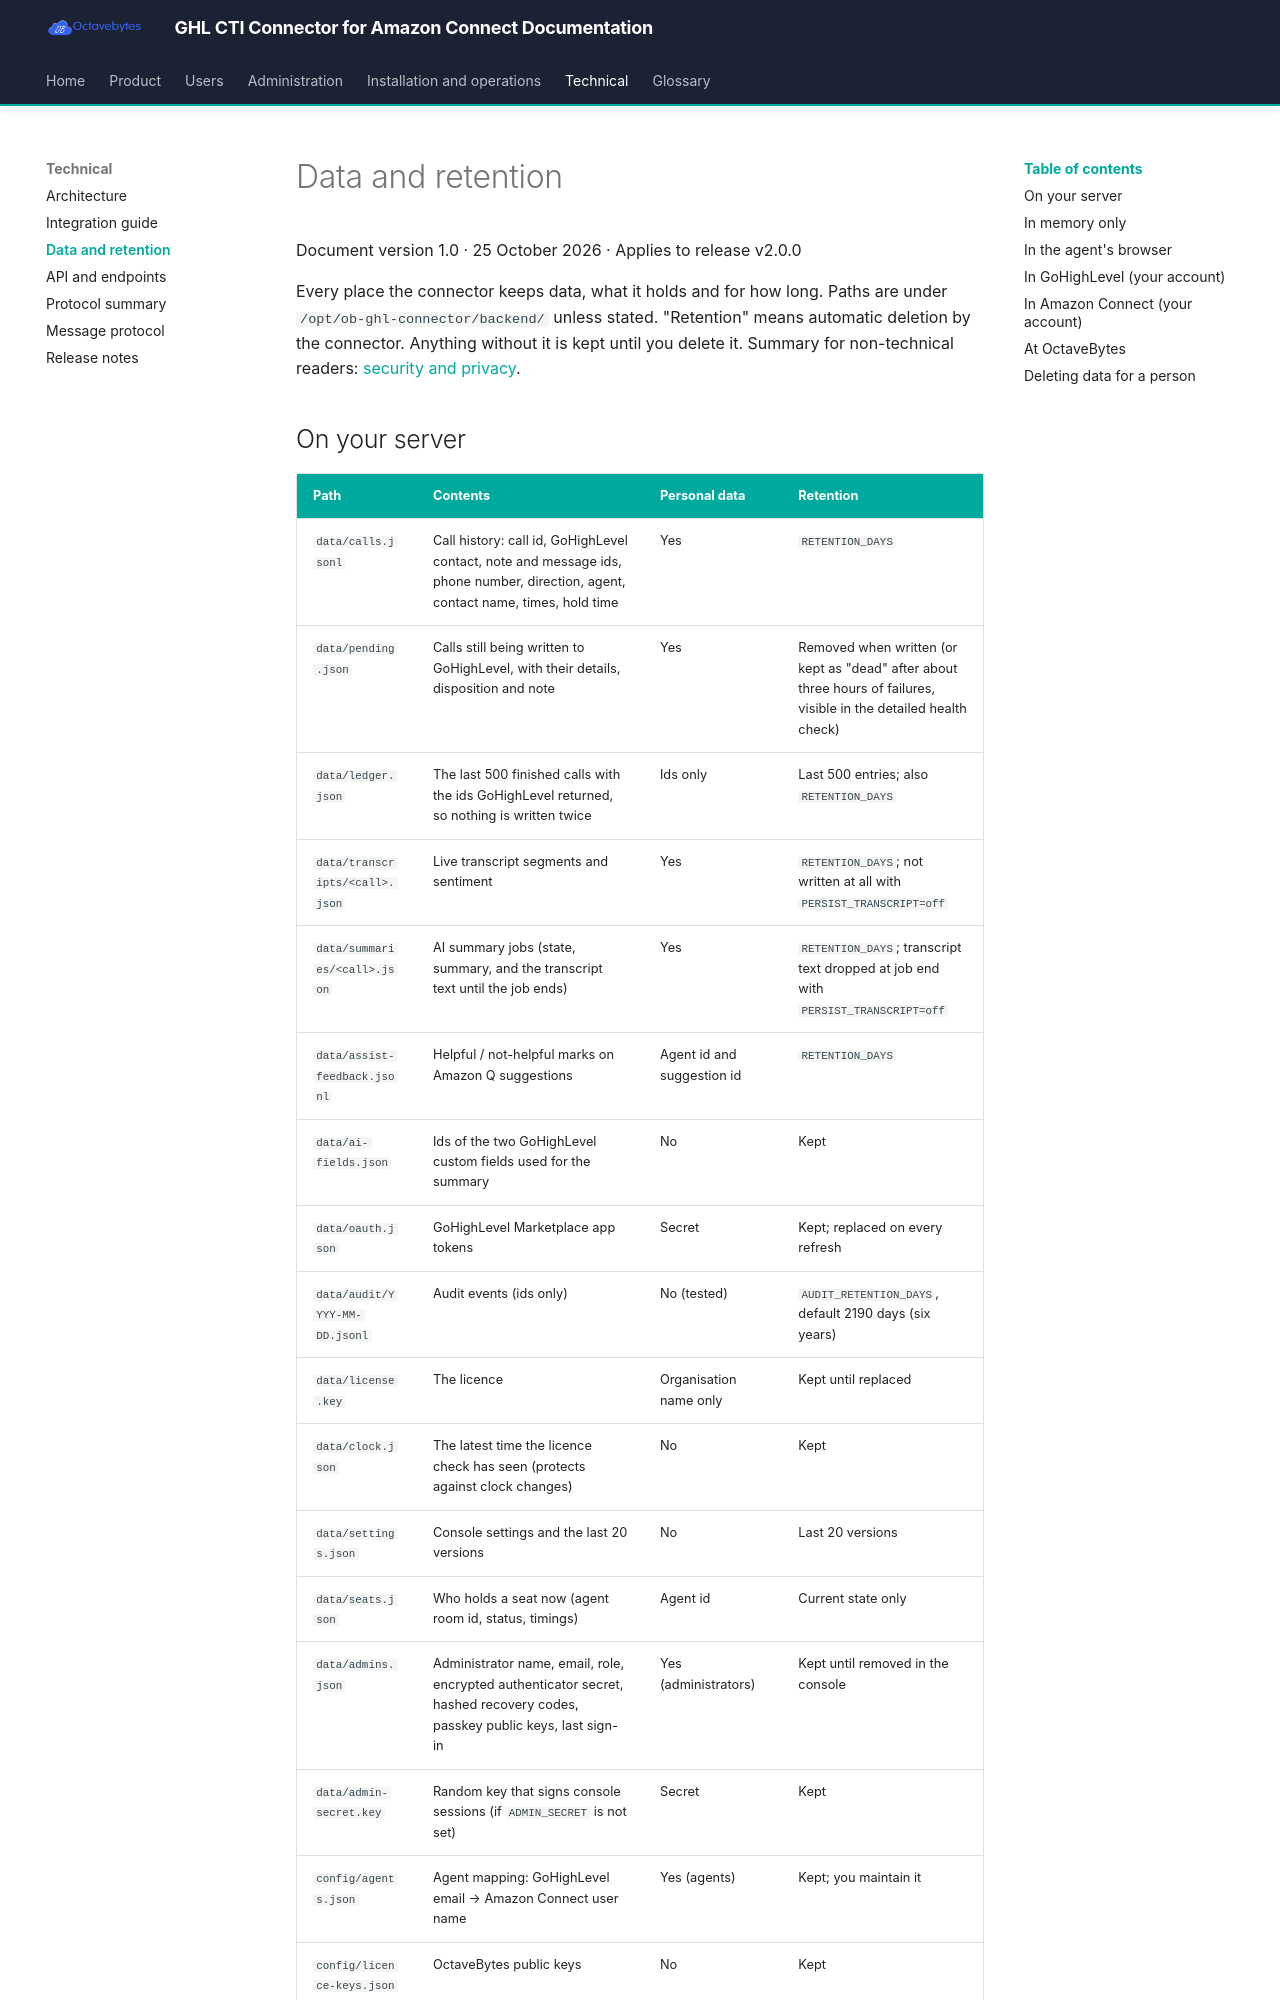

repository: octavebytes/GHL · page: technical/data-and-retention/index.html · generator: mkdocs

# Data and retention

Document version 1.0 · 25 October 2026 · Applies to release v2.0.0

Every place the connector keeps data, what it holds and for how long. Paths are under `/opt/ob-ghl-connector/backend/` unless stated. "Retention" means automatic deletion by the connector. Anything without it is kept until you delete it. Summary for non-technical readers: [security and privacy](../product/04-security-and-privacy.md).
